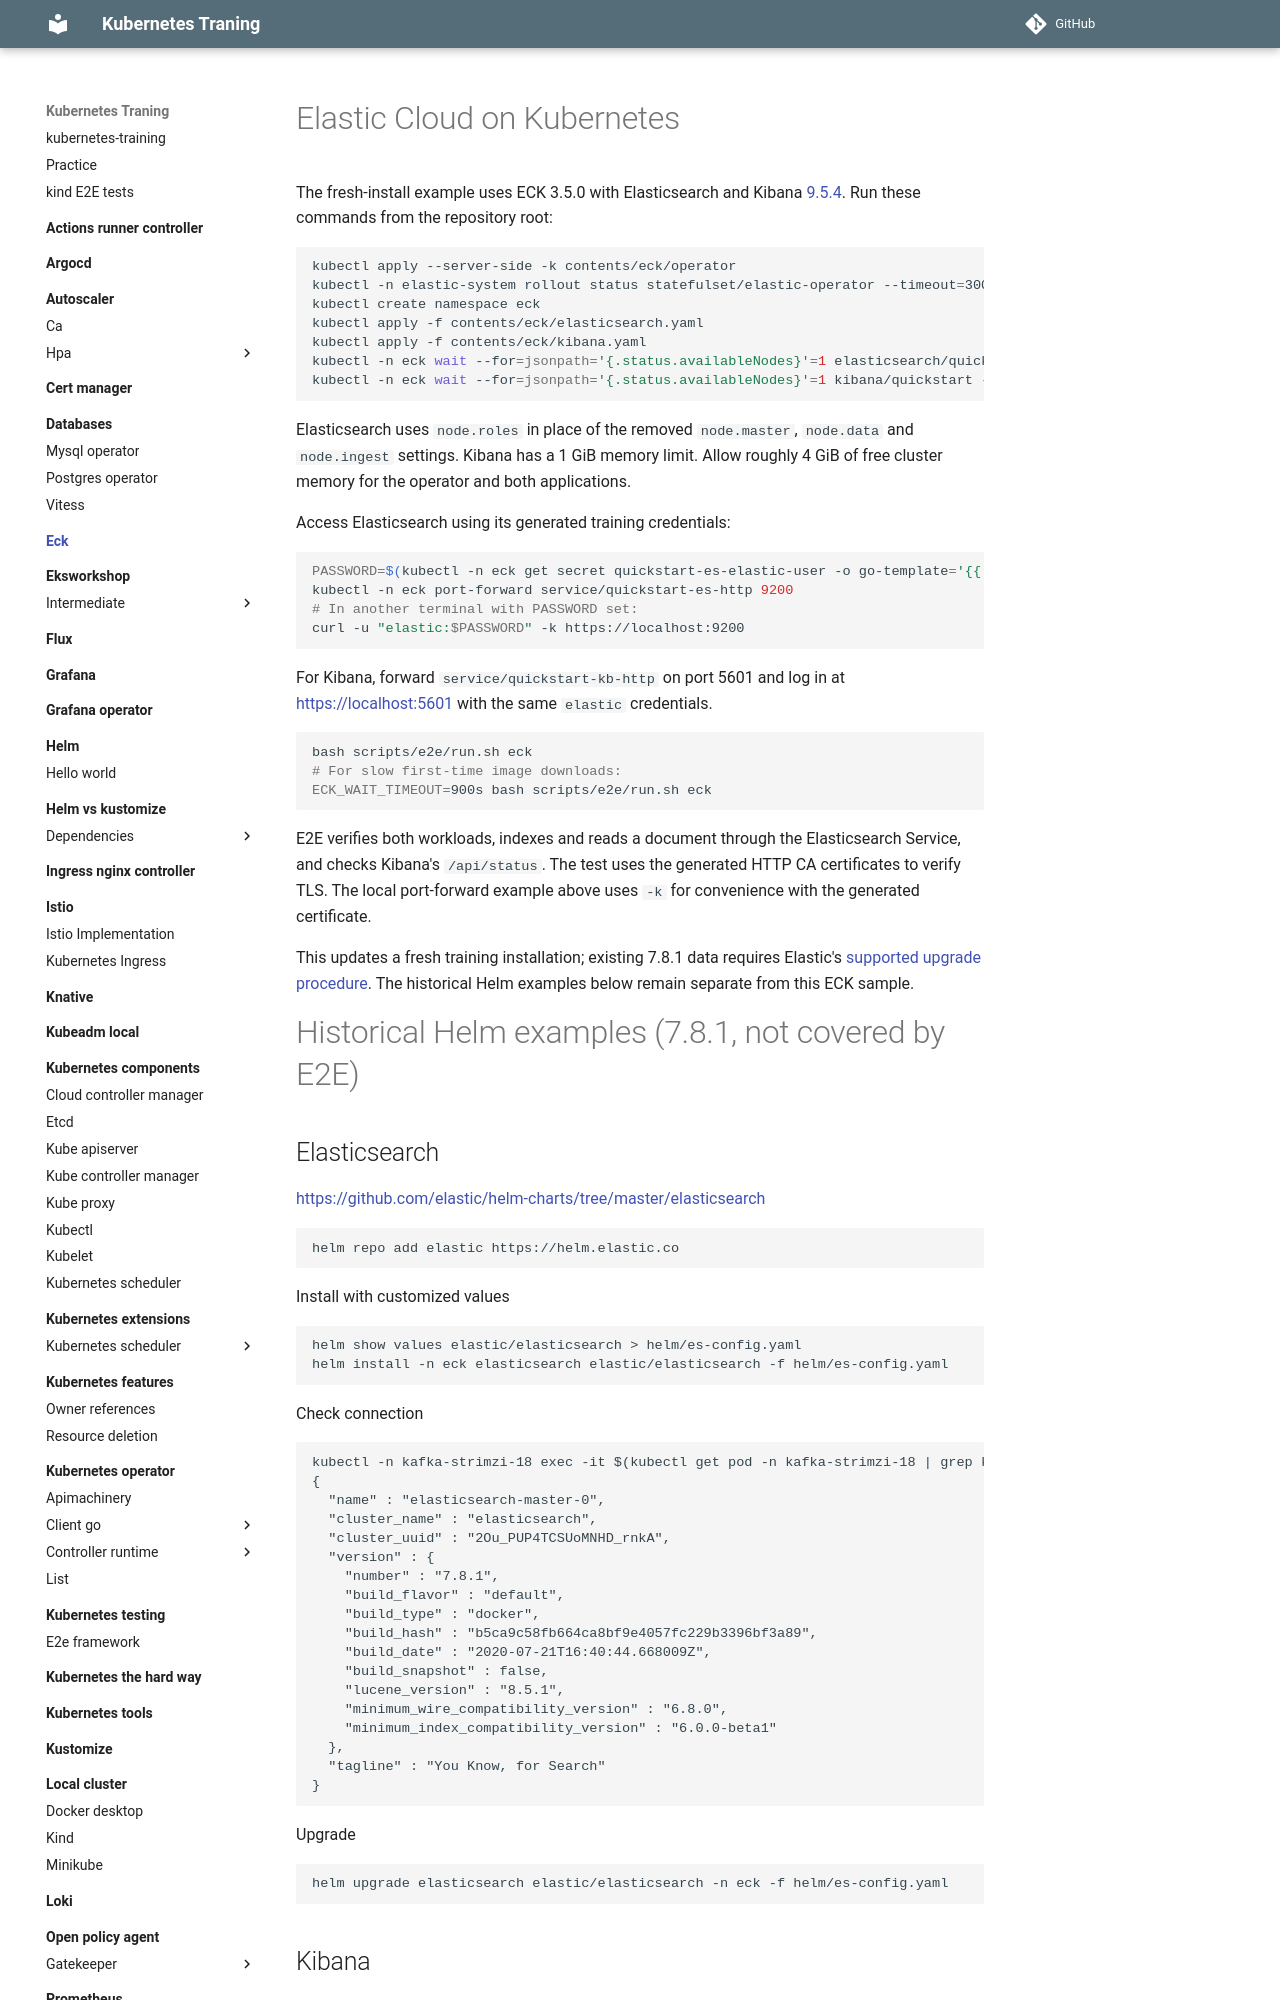

repository: nakamasato/kubernetes-training · page: eck/index.html · generator: mkdocs

# Elastic Cloud on Kubernetes

The fresh-install example uses ECK 3.5.0 with Elasticsearch and Kibana
[9.5.4](https://github.com/elastic/elasticsearch/releases/tag/v9.5.4).
Run these commands from the repository root:

```sh
kubectl apply --server-side -k contents/eck/operator
kubectl -n elastic-system rollout status statefulset/elastic-operator --timeout=300s
kubectl create namespace eck
kubectl apply -f contents/eck/elasticsearch.yaml
kubectl apply -f contents/eck/kibana.yaml
kubectl -n eck wait --for=jsonpath='{.status.availableNodes}'=1 elasticsearch/quickstart --timeout=600s
kubectl -n eck wait --for=jsonpath='{.status.availableNodes}'=1 kibana/quickstart --timeout=600s
```

Elasticsearch uses `node.roles` in place of the removed `node.master`, `node.data`
and `node.ingest` settings. Kibana has a 1 GiB memory limit. Allow roughly 4 GiB
of free cluster memory for the operator and both applications.

Access Elasticsearch using its generated training credentials:

```sh
PASSWORD=$(kubectl -n eck get secret quickstart-es-elastic-user -o go-template='{{.data.elastic | base64decode}}')
kubectl -n eck port-forward service/quickstart-es-http 9200
# In another terminal with PASSWORD set:
curl -u "elastic:$PASSWORD" -k https://localhost:9200
```

For Kibana, forward `service/quickstart-kb-http` on port 5601 and log in at
https://localhost:5601 with the same `elastic` credentials.

```sh
bash scripts/e2e/run.sh eck
# For slow first-time image downloads:
ECK_WAIT_TIMEOUT=900s bash scripts/e2e/run.sh eck
```

E2E verifies both workloads, indexes and reads a document through the Elasticsearch
Service, and checks Kibana's `/api/status`. The test uses the generated HTTP CA
certificates to verify TLS. The local port-forward example above uses `-k` for
convenience with the generated certificate.

This updates a fresh training installation; existing 7.8.1 data requires Elastic's
[supported upgrade procedure](https://www.elastic.co/docs/deploy-manage/upgrade).
The historical Helm examples below remain separate from this ECK sample.

# Historical Helm examples (7.8.1, not covered by E2E)
